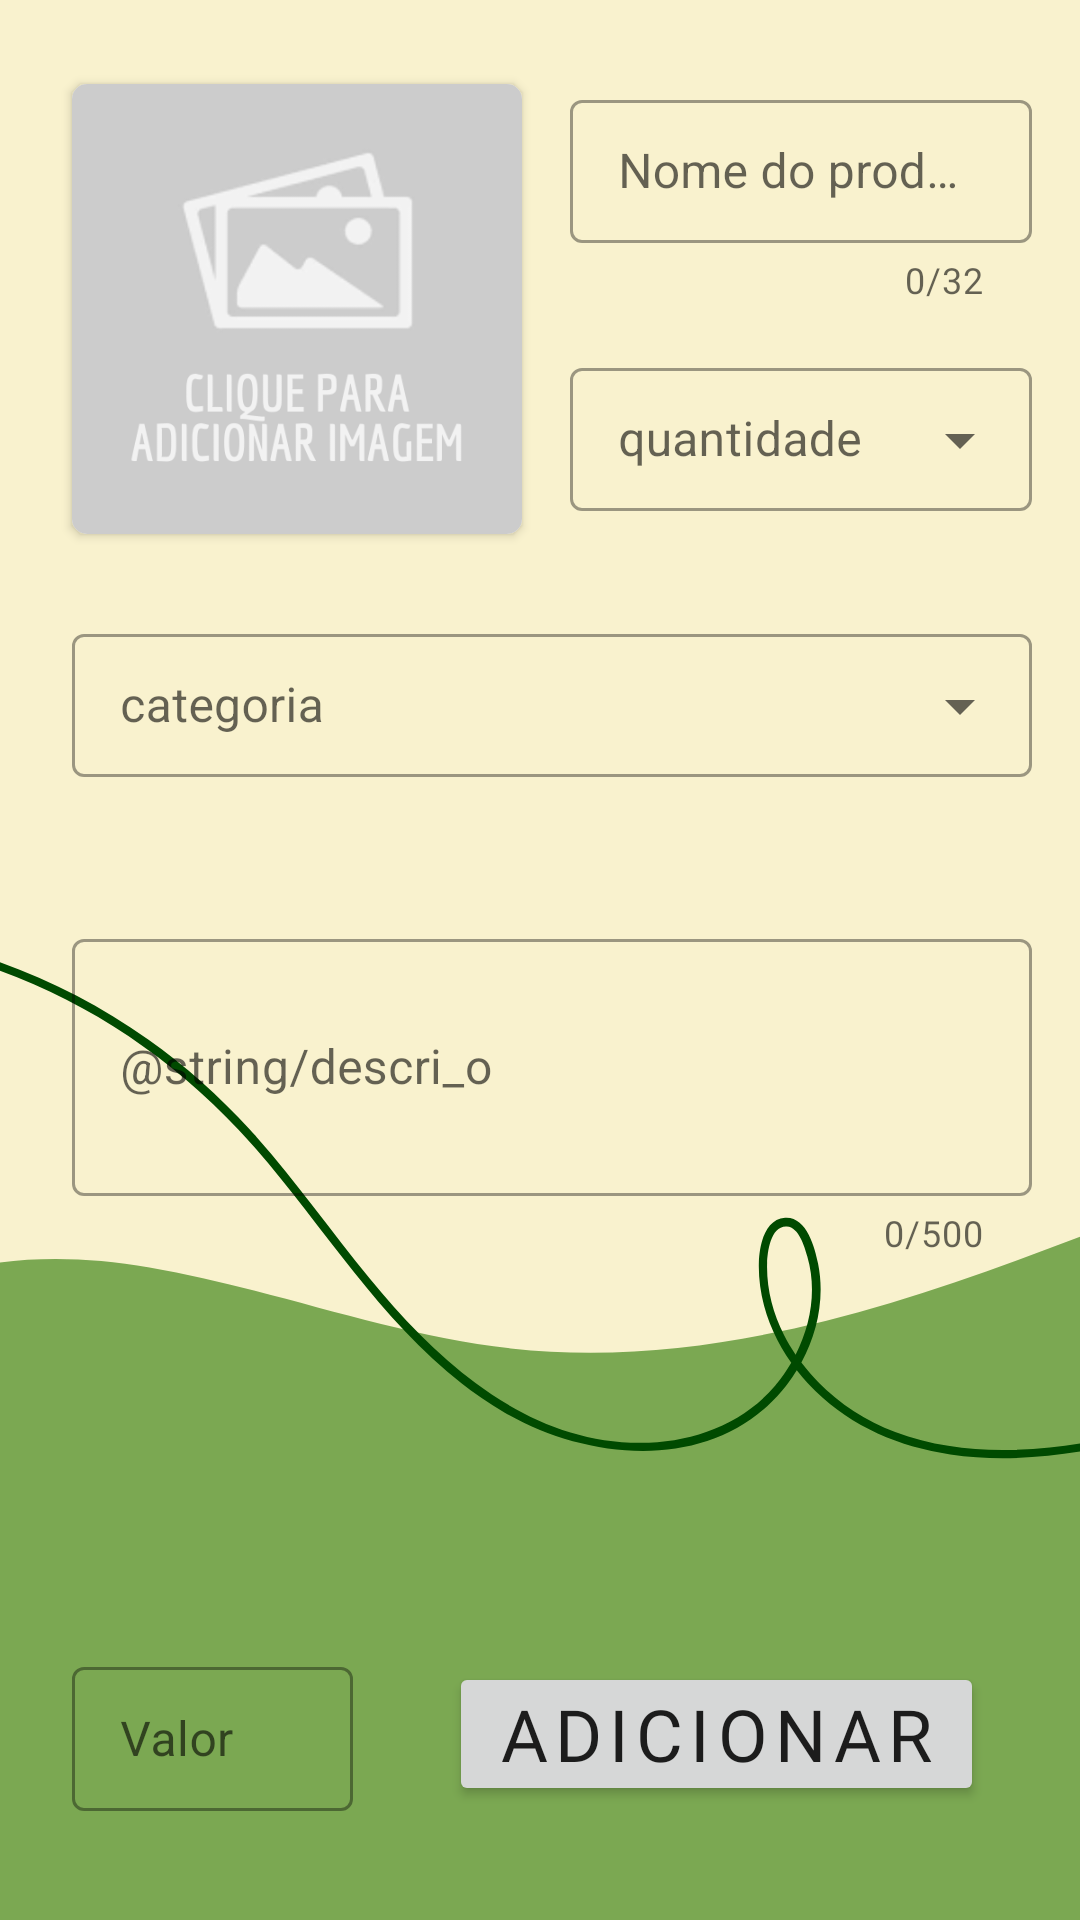

Produce the Android XML layout that renders to this screen, including the resource entries it uses.
<!-- AndroidManifest.xml: application theme Theme.SplashScreen -->
<!-- res/layout/fragment_postagem.xml -->
<?xml version="1.0" encoding="utf-8"?>
<androidx.constraintlayout.widget.ConstraintLayout xmlns:android="http://schemas.android.com/apk/res/android"
    xmlns:app="http://schemas.android.com/apk/res-auto"
    xmlns:tools="http://schemas.android.com/tools"
    style="@style/background_card"
    android:layout_width="match_parent"
    android:layout_height="match_parent"
    android:background="@drawable/bg_5"
    android:elevation="2dp"
    tools:context=".MainActivity">

    <com.google.android.material.textfield.TextInputLayout
        android:id="@+id/textNameLayout"
        style="@style/Widget.MaterialComponents.TextInputLayout.OutlinedBox.Dense"
        android:layout_width="0dp"
        android:layout_height="wrap_content"
        android:layout_marginStart="16dp"
        android:layout_marginTop="28dp"
        android:layout_marginEnd="16dp"
        app:counterEnabled="true"
        app:counterMaxLength="32"
        app:errorEnabled="true"
        app:helperText=""
        app:helperTextTextColor="#FF0000"
        app:layout_constraintEnd_toEndOf="parent"
        app:layout_constraintStart_toEndOf="@+id/constraintLayout"
        app:layout_constraintTop_toTopOf="parent">

        <com.google.android.material.textfield.TextInputEditText
            android:id="@+id/textName"
            android:layout_width="match_parent"
            android:layout_height="wrap_content"
            android:hint="@string/nome_do_produto"
            android:importantForAutofill="no"
            android:inputType="text"
            android:maxLength="32"
            android:textColorHint="#2E7D32"
            android:textSize="16sp" />
    </com.google.android.material.textfield.TextInputLayout>


    <androidx.cardview.widget.CardView
        android:id="@+id/constraintLayout"
        android:layout_width="150dp"
        android:layout_height="150dp"
        android:layout_marginStart="24dp"
        android:layout_marginTop="28dp"
        app:cardCornerRadius="5dp"
        app:layout_constraintStart_toStartOf="parent"
        app:layout_constraintTop_toTopOf="parent">

        <ImageView
            android:id="@+id/imgProd"
            android:layout_width="150dp"
            android:layout_height="150dp"
            android:contentDescription="@string/produto"
            android:scaleType="centerCrop"
            app:layout_constraintBottom_toBottomOf="parent"
            app:layout_constraintEnd_toEndOf="parent"
            app:layout_constraintHorizontal_bias="0.0"
            app:layout_constraintStart_toStartOf="parent"
            app:layout_constraintTop_toTopOf="parent"
            app:layout_constraintVertical_bias="0.0"
            app:srcCompat="@drawable/imgprod"
            tools:ignore="ImageContrastCheck"
            tools:srcCompat="@drawable/imgprod" />

    </androidx.cardview.widget.CardView>

    <com.google.android.material.textfield.TextInputLayout
        android:id="@+id/textQtdLayout"
        style="@style/Widget.MaterialComponents.TextInputLayout.OutlinedBox.Dense.ExposedDropdownMenu"
        android:layout_width="0dp"
        android:layout_height="wrap_content"
        android:layout_marginStart="16dp"
        android:layout_marginTop="16dp"
        android:layout_marginEnd="16dp"
        android:hint="@string/quantidade"
        app:errorEnabled="true"
        app:helperText=""
        app:helperTextTextColor="#FF0000"
        app:layout_constraintEnd_toEndOf="parent"
        app:layout_constraintHorizontal_bias="0.0"
        app:layout_constraintStart_toEndOf="@+id/constraintLayout"
        app:layout_constraintTop_toBottomOf="@+id/textNameLayout">

        <AutoCompleteTextView
            android:id="@+id/spnrQtd"
            android:layout_width="match_parent"
            android:layout_height="wrap_content"
            android:autofillHints="no"
            android:editable="false"
            android:entries="@array/quantidade"
            android:textSize="16sp"
            app:layout_constraintEnd_toEndOf="parent"
            app:layout_constraintStart_toEndOf="@+id/constraintLayout"
            app:layout_constraintTop_toBottomOf="@+id/textNameLayout" />
    </com.google.android.material.textfield.TextInputLayout>

    <com.google.android.material.textfield.TextInputLayout
        android:id="@+id/textCategLayout"
        style="@style/Widget.MaterialComponents.TextInputLayout.OutlinedBox.Dense.ExposedDropdownMenu"
        android:layout_width="0dp"
        android:layout_height="wrap_content"
        android:layout_marginStart="24dp"
        android:layout_marginTop="28dp"
        android:layout_marginEnd="16dp"
        android:hint="@string/categoria"
        app:errorEnabled="true"
        app:helperText=""
        app:helperTextTextColor="#FF0000"
        app:layout_constraintEnd_toEndOf="parent"
        app:layout_constraintHorizontal_bias="0.0"
        app:layout_constraintStart_toStartOf="parent"
        app:layout_constraintTop_toBottomOf="@+id/constraintLayout">

        <AutoCompleteTextView
            android:id="@+id/spnrCateg"
            android:layout_width="match_parent"
            android:layout_height="wrap_content"
            android:editable="false"
            android:entries="@array/Categoria"
            android:textColorHint="#2E7D32"
            android:textSize="16sp"
            tools:ignore="TextContrastCheck" />
    </com.google.android.material.textfield.TextInputLayout>


    <com.google.android.material.textfield.TextInputLayout
        android:id="@+id/textDescLayout"
        style="@style/Widget.MaterialComponents.TextInputLayout.OutlinedBox.Dense"
        android:layout_width="0dp"
        android:layout_height="wrap_content"
        android:layout_marginStart="24dp"
        android:layout_marginTop="28dp"
        android:layout_marginEnd="16dp"
        android:hint="@string/descri_o"
        app:counterEnabled="true"
        app:counterMaxLength="500"
        app:errorEnabled="true"
        app:helperText=""
        app:helperTextTextColor="#FF0000"
        app:layout_constraintEnd_toEndOf="parent"
        app:layout_constraintStart_toStartOf="parent"
        app:layout_constraintTop_toBottomOf="@+id/textCategLayout">


        <EditText
            android:id="@+id/eTextDescricao"
            android:layout_width="match_parent"
            android:layout_height="wrap_content"
            android:autofillHints=""
            android:ems="10"
            android:inputType="textMultiLine"
            android:maxLines="15"
            android:minLines="3"
            android:singleLine="false"
            android:textColor="#004A00"
            android:textSize="16sp"
            tools:ignore="SpeakableTextPresentCheck" />
    </com.google.android.material.textfield.TextInputLayout>


    <com.google.android.material.textfield.TextInputLayout
        android:id="@+id/textValorLayout"
        style="@style/Widget.MaterialComponents.TextInputLayout.OutlinedBox.Dense"
        android:layout_width="0dp"
        android:layout_height="wrap_content"
        android:layout_marginStart="24dp"
        android:layout_marginEnd="16dp"
        android:layout_marginBottom="16dp"
        android:hint="@string/valor"
        app:errorEnabled="true"
        app:helperText=""
        app:helperTextTextColor="#FF0000"
        app:layout_constraintBottom_toBottomOf="parent"
        app:layout_constraintEnd_toStartOf="@+id/btnAdicionar"
        app:layout_constraintStart_toStartOf="parent">

        <EditText
            android:id="@+id/eTextValor"
            android:layout_width="match_parent"
            android:layout_height="wrap_content"
            android:ems="10"
            android:importantForAutofill="no"
            android:inputType="numberDecimal"
            android:minHeight="48dp"
            android:textAlignment="center"
            android:textColor="#004A00"
            android:textColorHighlight="#CA004A00"
            android:textColorHint="#BF004A00"
            android:textSize="16sp"
            tools:ignore="SpeakableTextPresentCheck" />
    </com.google.android.material.textfield.TextInputLayout>

    <Button
        android:id="@+id/btnAdicionar"
        android:layout_width="wrap_content"
        android:layout_height="wrap_content"
        android:layout_marginStart="16dp"
        android:layout_marginEnd="32dp"
        android:layout_marginBottom="38dp"
        android:fontFamily="@font/economica"
        android:letterSpacing="0.1"
        android:paddingLeft="16dp"
        android:paddingTop="4dp"
        android:paddingRight="16dp"
        android:paddingBottom="4dp"
        android:text="@string/adicionar"
        android:textSize="24sp"
        app:iconPadding="8dp"
        app:layout_constraintBottom_toBottomOf="parent"
        app:layout_constraintEnd_toEndOf="parent"
        app:layout_constraintStart_toEndOf="@+id/textValorLayout" />


</androidx.constraintlayout.widget.ConstraintLayout>
<!-- resources referenced by this layout -->
<resources>
  <string-array name="quantidade">
          <item>Quantidade</item>
          <item>1</item>
          <item>2</item>
          <item>3</item>
          <item>4</item>
          <item>5</item>
          <item>6</item>
          <item>7</item>
          <item>8</item>
          <item>9</item>
          <item>10</item>
      </string-array>
  <!-- drawable bg_5: png bitmap (drawable, 43717 bytes) -->
  <!-- drawable imgprod: png bitmap (drawable, 21993 bytes) -->
  <string name="adicionar">Adicionar</string>
  <string name="categoria">categoria</string>
  <string name="nome_do_produto">Nome do produto</string>
  <string name="produto">Produto</string>
  <string name="quantidade">quantidade</string>
  <string name="valor">Valor</string>
  <style name="background_card">
          <item name="android:background">@color/white</item>
      </style>
  <style name="Theme.SplashScreen" parent="Theme.MaterialComponents.DayNight.NoActionBar">
          <item name="android:windowBackground">@drawable/splash_bg</item>
          <item name="colorPrimary">@color/primaryColor</item>
          <item name="colorPrimaryVariant">@color/primaryColor</item>
          <item name="colorOnPrimary">@color/primaryColor</item>
          
          <item name="colorSecondary">@color/primaryColor</item>
          <item name="colorSecondaryVariant">@color/primaryColor</item>
          <item name="colorOnSecondary">@color/primaryColor</item> 
          
          <item name="android:statusBarColor" tools:targetApi="l">?attr/colorPrimary</item>
      </style>
  <color name="white">#FFFFFFFF</color>
  <!-- drawable splash_bg (drawable) -->
  <?xml version="1.0" encoding="utf-8"?>
  <layer-list xmlns:android="http://schemas.android.com/apk/res/android">
  
      <item android:drawable="@color/primaryColor"/>
  
      <item>
          <bitmap android:gravity="center"
              android:src="@drawable/logosplash"/>
      </item>
  
  </layer-list>
  <color name="primaryColor">#1b5e20</color>
  <!-- drawable logosplash: png bitmap (drawable, 15203 bytes) -->
</resources>
